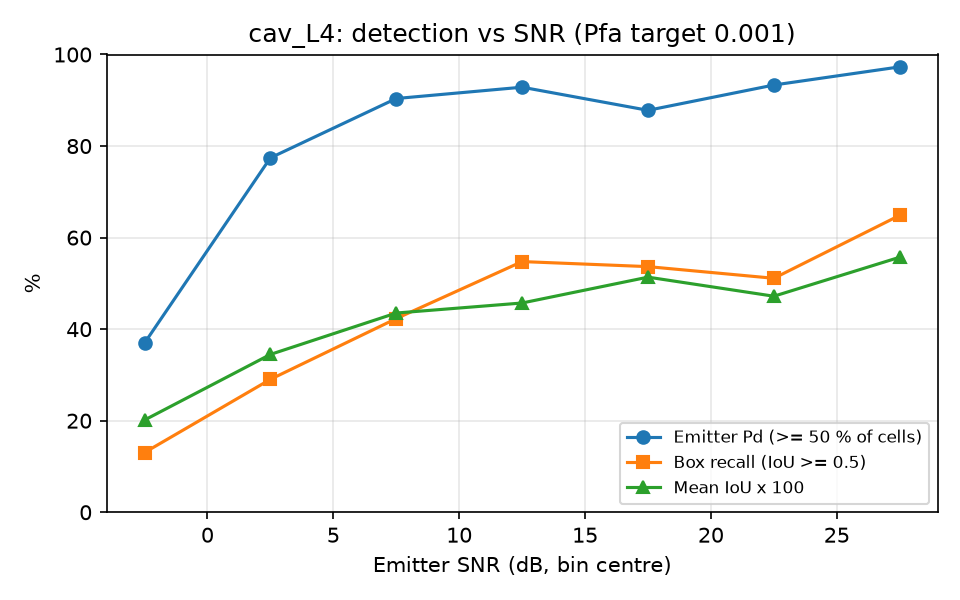

Source data for this figure (header and first rows):
snr_lo, snr_hi, n, emitter_pd, box_recall, mean_iou
-5, 0, 46, 0.3696, 0.1304, 0.2014
0, 5, 62, 0.7742, 0.2903, 0.3448
5, 10, 52, 0.9038, 0.4231, 0.4352
10, 15, 42, 0.9286, 0.5476, 0.4571
15, 20, 41, 0.8780, 0.5366, 0.5136
20, 25, 45, 0.9333, 0.5111, 0.4719
25, 30, 37, 0.9730, 0.6486, 0.5571
